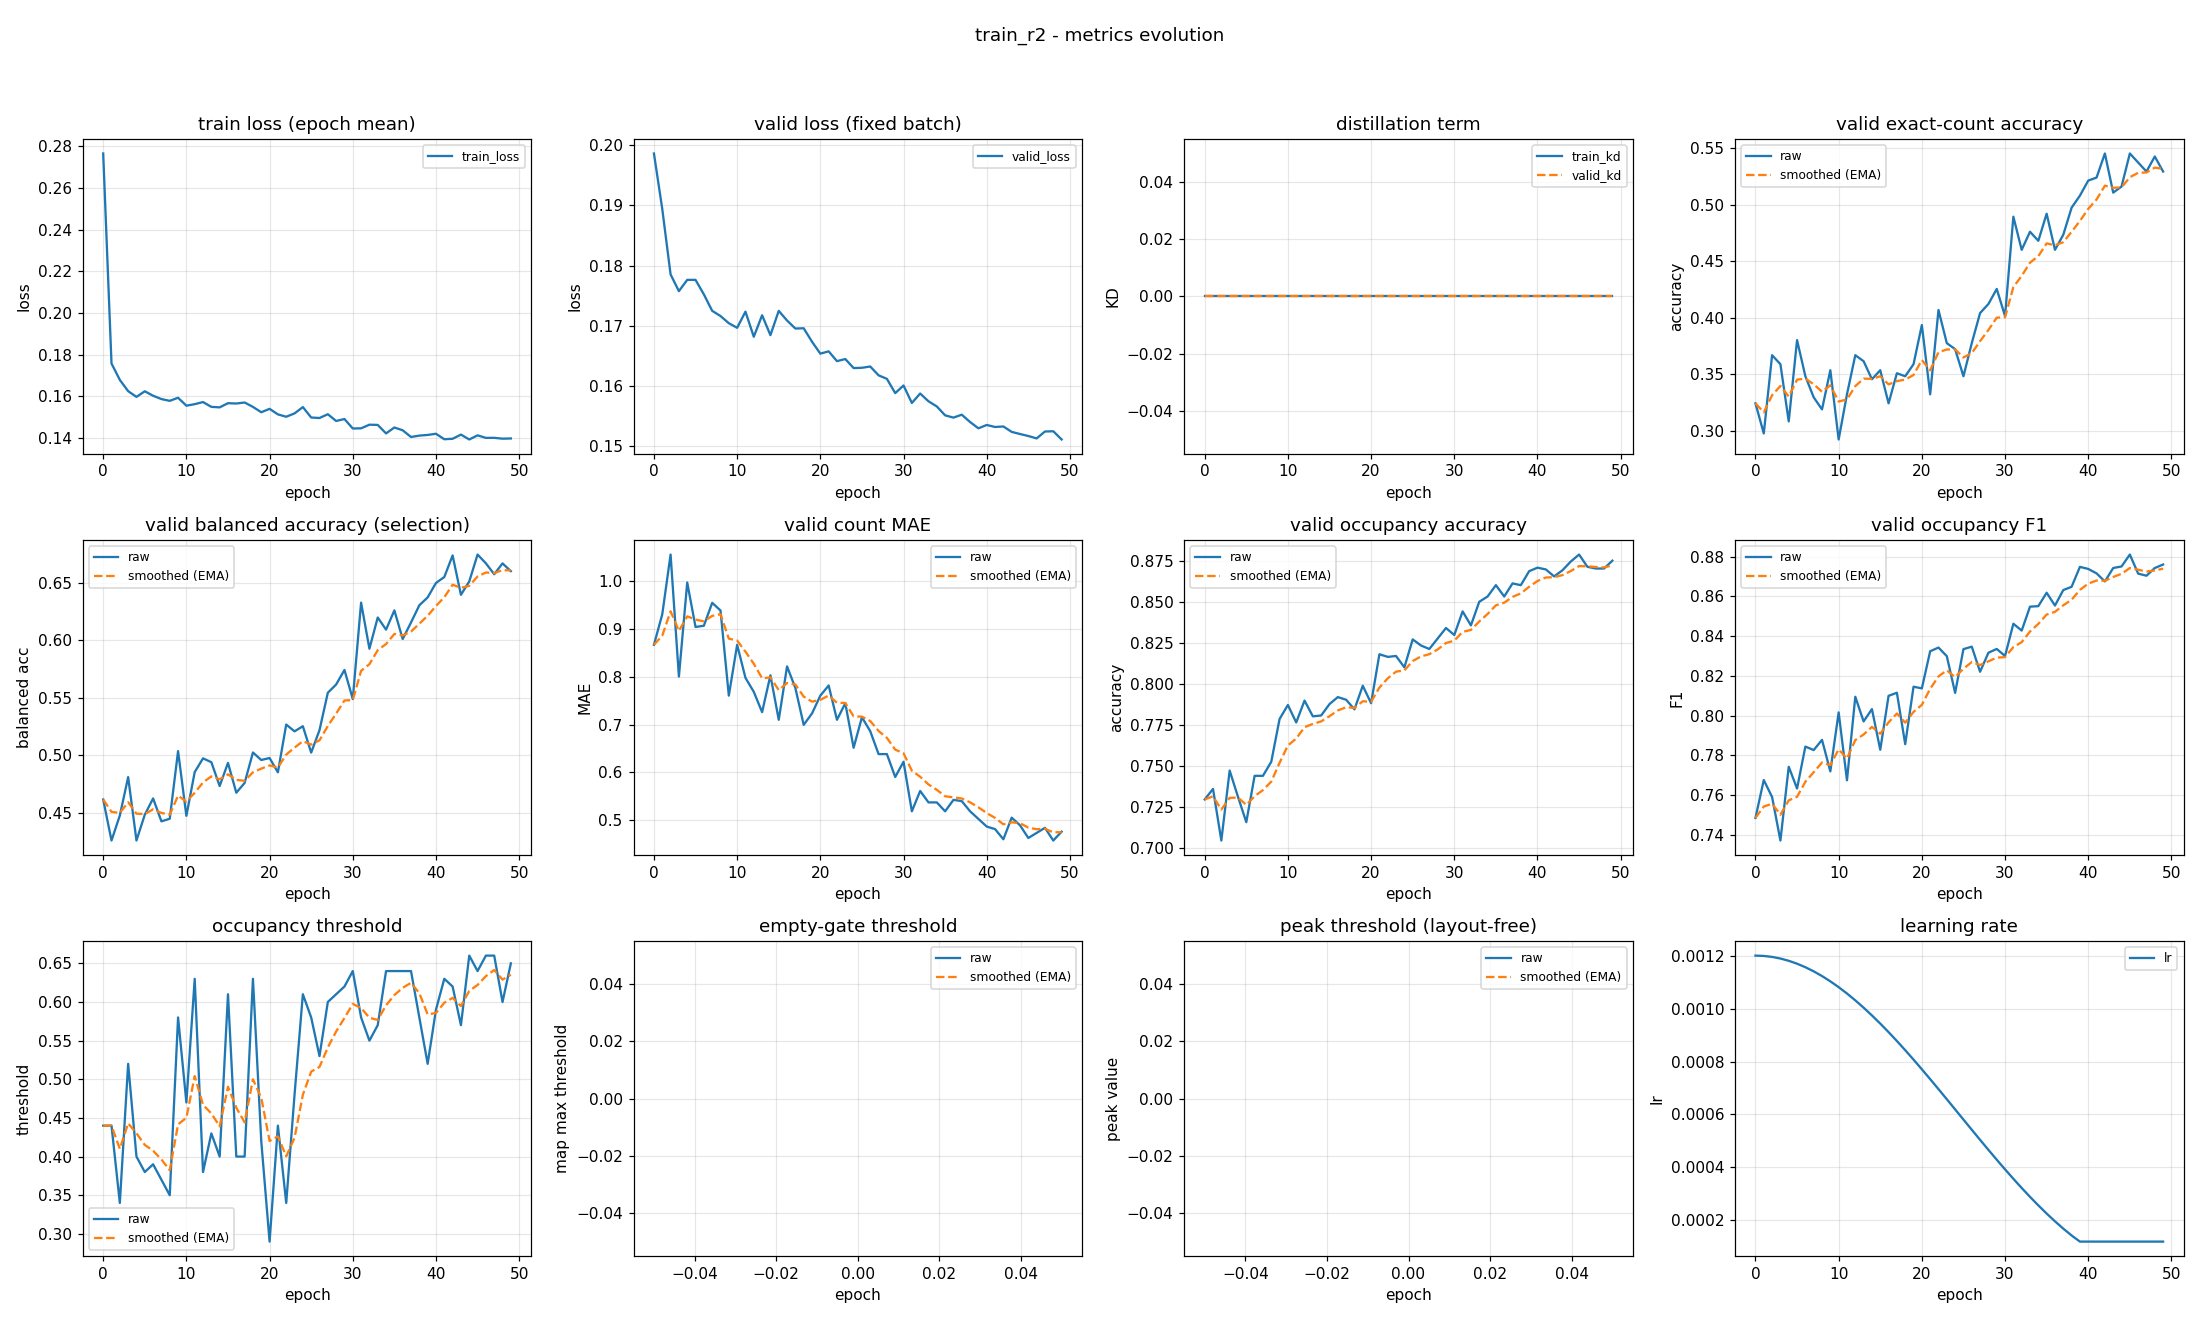

Source data for this figure (header and first rows):
epoch, train_loss, valid_loss, train_kd, valid_kd, valid_accuracy, valid_accuracy_smoothed, valid_balanced_accuracy, valid_balanced_accuracy_smoothed, valid_mae, valid_mae_smoothed, valid_occupancy_accuracy, valid_occupancy_accuracy_smoothed, valid_occupancy_f1, valid_occupancy_f1_smoothed, valid_occupancy_threshold, valid_occupancy_threshold_smoothed, valid_empty_threshold, valid_empty_threshold_smoothed, valid_peak_threshold, valid_peak_threshold_smoothed, learning_rate
0, 0.2765, 0.1986, 0.0, 0.0, 0.3245, 0.3245, 0.4615, 0.4615, 0.867, 0.867, 0.7298, 0.7298, 0.7485, 0.7485, 0.44, 0.44, nan, nan, nan, nan, 0.0012
1, 0.1758, 0.1894, 0.0, 0.0, 0.2979, 0.3165, 0.4259, 0.4508, 0.9309, 0.8862, 0.7362, 0.7317, 0.7676, 0.7542, 0.44, 0.44, nan, nan, nan, nan, 0.001199
2, 0.1679, 0.1785, 0.0, 0.0, 0.367, 0.3316, 0.4476, 0.4499, 1.056, 0.9371, 0.7048, 0.7236, 0.759, 0.7557, 0.34, 0.41, nan, nan, nan, nan, 0.001195
3, 0.1625, 0.1757, 0.0, 0.0, 0.359, 0.3399, 0.481, 0.4592, 0.8005, 0.8961, 0.7473, 0.7307, 0.7371, 0.7501, 0.52, 0.443, nan, nan, nan, nan, 0.001189
4, 0.1598, 0.1776, 0.0, 0.0, 0.3085, 0.3305, 0.4259, 0.4492, 0.9973, 0.9265, 0.7314, 0.7309, 0.7743, 0.7573, 0.4, 0.4301, nan, nan, nan, nan, 0.00118
5, 0.1625, 0.1776, 0.0, 0.0, 0.3803, 0.3454, 0.4483, 0.4489, 0.9043, 0.9198, 0.716, 0.7264, 0.7633, 0.7591, 0.38, 0.4151, nan, nan, nan, nan, 0.001169
6, 0.1603, 0.1752, 0.0, 0.0, 0.3484, 0.3463, 0.4625, 0.453, 0.9069, 0.9159, 0.7441, 0.7318, 0.7844, 0.7667, 0.39, 0.4075, nan, nan, nan, nan, 0.001156
7, 0.1587, 0.1725, 0.0, 0.0, 0.3298, 0.3414, 0.4425, 0.4499, 0.9548, 0.9276, 0.7441, 0.7355, 0.7826, 0.7715, 0.37, 0.3963, nan, nan, nan, nan, 0.001141
8, 0.1579, 0.1716, 0.0, 0.0, 0.3191, 0.3347, 0.4448, 0.4484, 0.9388, 0.931, 0.7527, 0.7406, 0.7878, 0.7764, 0.35, 0.3824, nan, nan, nan, nan, 0.001123
9, 0.1593, 0.1704, 0.0, 0.0, 0.3537, 0.3404, 0.5036, 0.4649, 0.7606, 0.8799, 0.7787, 0.7521, 0.7719, 0.775, 0.58, 0.4417, nan, nan, nan, nan, 0.001103
10, 0.1555, 0.1697, 0.0, 0.0, 0.2926, 0.326, 0.4474, 0.4597, 0.867, 0.876, 0.7872, 0.7626, 0.8016, 0.783, 0.47, 0.4502, nan, nan, nan, nan, 0.001081
11, 0.1563, 0.1723, 0.0, 0.0, 0.3324, 0.328, 0.4854, 0.4674, 0.7979, 0.8526, 0.7766, 0.7668, 0.7674, 0.7783, 0.63, 0.5041, nan, nan, nan, nan, 0.001057
12, 0.1573, 0.1682, 0.0, 0.0, 0.367, 0.3397, 0.4973, 0.4764, 0.7686, 0.8274, 0.7899, 0.7737, 0.8095, 0.7877, 0.38, 0.4669, nan, nan, nan, nan, 0.001031
13, 0.155, 0.1718, 0.0, 0.0, 0.3617, 0.3463, 0.494, 0.4816, 0.7261, 0.797, 0.7803, 0.7757, 0.7971, 0.7905, 0.43, 0.4558, nan, nan, nan, nan, 0.001003
14, 0.1547, 0.1685, 0.0, 0.0, 0.3457, 0.3461, 0.4732, 0.4791, 0.8032, 0.7988, 0.7809, 0.7773, 0.8032, 0.7943, 0.4, 0.4391, nan, nan, nan, nan, 0.0009741
15, 0.1567, 0.1725, 0.0, 0.0, 0.3537, 0.3484, 0.4934, 0.4834, 0.7101, 0.7722, 0.7878, 0.7804, 0.7828, 0.7909, 0.61, 0.4904, nan, nan, nan, nan, 0.0009433
16, 0.1566, 0.1709, 0.0, 0.0, 0.3245, 0.3412, 0.4674, 0.4786, 0.8218, 0.7871, 0.792, 0.7839, 0.8099, 0.7966, 0.4, 0.4632, nan, nan, nan, nan, 0.000911
17, 0.1571, 0.1695, 0.0, 0.0, 0.3511, 0.3442, 0.4759, 0.4778, 0.7766, 0.7839, 0.7904, 0.7859, 0.8115, 0.801, 0.4, 0.4443, nan, nan, nan, nan, 0.0008775
18, 0.155, 0.1696, 0.0, 0.0, 0.3484, 0.3454, 0.5024, 0.4852, 0.6995, 0.7586, 0.7846, 0.7855, 0.7856, 0.7964, 0.63, 0.5, nan, nan, nan, nan, 0.0008429
19, 0.1524, 0.1674, 0.0, 0.0, 0.359, 0.3495, 0.4959, 0.4884, 0.7234, 0.748, 0.7989, 0.7895, 0.8145, 0.8018, 0.42, 0.476, nan, nan, nan, nan, 0.0008072
20, 0.154, 0.1654, 0.0, 0.0, 0.3936, 0.3628, 0.4976, 0.4912, 0.7606, 0.7518, 0.7883, 0.7891, 0.8137, 0.8054, 0.29, 0.4202, nan, nan, nan, nan, 0.0007707
21, 0.1514, 0.1658, 0.0, 0.0, 0.3324, 0.3537, 0.4852, 0.4894, 0.7819, 0.7609, 0.8181, 0.7978, 0.8324, 0.8135, 0.44, 0.4261, nan, nan, nan, nan, 0.0007335
22, 0.1502, 0.1641, 0.0, 0.0, 0.4069, 0.3696, 0.5267, 0.5006, 0.7101, 0.7456, 0.8165, 0.8034, 0.8342, 0.8197, 0.34, 0.4003, nan, nan, nan, nan, 0.0006958
23, 0.1518, 0.1645, 0.0, 0.0, 0.3777, 0.372, 0.5208, 0.5066, 0.7447, 0.7453, 0.817, 0.8075, 0.8299, 0.8228, 0.48, 0.4242, nan, nan, nan, nan, 0.0006576
24, 0.1549, 0.163, 0.0, 0.0, 0.3723, 0.3721, 0.5252, 0.5122, 0.6516, 0.7172, 0.8101, 0.8083, 0.8114, 0.8193, 0.61, 0.4799, nan, nan, nan, nan, 0.0006192
25, 0.1499, 0.163, 0.0, 0.0, 0.3484, 0.365, 0.5023, 0.5092, 0.7154, 0.7167, 0.8271, 0.8139, 0.8334, 0.8236, 0.58, 0.51, nan, nan, nan, nan, 0.0005808
26, 0.1496, 0.1632, 0.0, 0.0, 0.3777, 0.3688, 0.5218, 0.513, 0.6862, 0.7075, 0.8234, 0.8168, 0.8347, 0.8269, 0.53, 0.516, nan, nan, nan, nan, 0.0005424
27, 0.1514, 0.1618, 0.0, 0.0, 0.4043, 0.3794, 0.5543, 0.5254, 0.6383, 0.6868, 0.8213, 0.8181, 0.822, 0.8254, 0.6, 0.5412, nan, nan, nan, nan, 0.0005042
28, 0.1482, 0.1612, 0.0, 0.0, 0.4122, 0.3893, 0.5615, 0.5362, 0.6383, 0.6722, 0.8277, 0.821, 0.8316, 0.8273, 0.61, 0.5618, nan, nan, nan, nan, 0.0004665
29, 0.1492, 0.1588, 0.0, 0.0, 0.4255, 0.4002, 0.5741, 0.5476, 0.5904, 0.6477, 0.834, 0.8249, 0.8335, 0.8292, 0.62, 0.5793, nan, nan, nan, nan, 0.0004293
30, 0.1446, 0.1601, 0.0, 0.0, 0.4016, 0.4006, 0.5488, 0.548, 0.6223, 0.6401, 0.8298, 0.8264, 0.83, 0.8294, 0.64, 0.5975, nan, nan, nan, nan, 0.0003928
31, 0.1447, 0.1572, 0.0, 0.0, 0.4894, 0.4272, 0.6327, 0.5734, 0.5186, 0.6036, 0.8441, 0.8317, 0.8462, 0.8344, 0.58, 0.5922, nan, nan, nan, nan, 0.0003571
32, 0.1464, 0.1588, 0.0, 0.0, 0.4601, 0.4371, 0.5926, 0.5791, 0.5612, 0.5909, 0.8356, 0.8329, 0.8427, 0.8369, 0.55, 0.5796, nan, nan, nan, nan, 0.0003225
33, 0.1463, 0.1575, 0.0, 0.0, 0.4761, 0.4488, 0.6197, 0.5913, 0.5372, 0.5748, 0.85, 0.838, 0.8548, 0.8423, 0.57, 0.5767, nan, nan, nan, nan, 0.000289
34, 0.1422, 0.1566, 0.0, 0.0, 0.4681, 0.4546, 0.6092, 0.5967, 0.5372, 0.5635, 0.8532, 0.8426, 0.855, 0.8461, 0.64, 0.5957, nan, nan, nan, nan, 0.0002567
35, 0.1451, 0.1551, 0.0, 0.0, 0.492, 0.4658, 0.6259, 0.6054, 0.5186, 0.5501, 0.8601, 0.8478, 0.8618, 0.8508, 0.64, 0.609, nan, nan, nan, nan, 0.0002259
36, 0.1437, 0.1548, 0.0, 0.0, 0.4601, 0.4641, 0.601, 0.6041, 0.5426, 0.5478, 0.8532, 0.8494, 0.8553, 0.8522, 0.64, 0.6183, nan, nan, nan, nan, 0.0001966
37, 0.1405, 0.1553, 0.0, 0.0, 0.4734, 0.4669, 0.6154, 0.6075, 0.5399, 0.5454, 0.8612, 0.853, 0.8631, 0.8555, 0.64, 0.6248, nan, nan, nan, nan, 0.000169
38, 0.1412, 0.154, 0.0, 0.0, 0.4973, 0.476, 0.6304, 0.6144, 0.5186, 0.5374, 0.8601, 0.8551, 0.8648, 0.8583, 0.58, 0.6114, nan, nan, nan, nan, 0.0001431
39, 0.1415, 0.153, 0.0, 0.0, 0.508, 0.4856, 0.6372, 0.6212, 0.5027, 0.527, 0.8686, 0.8592, 0.8748, 0.8632, 0.52, 0.584, nan, nan, nan, nan, 0.00012
40, 0.1421, 0.1536, 0.0, 0.0, 0.5213, 0.4963, 0.6498, 0.6298, 0.4867, 0.5149, 0.8707, 0.8626, 0.8738, 0.8664, 0.59, 0.5858, nan, nan, nan, nan, 0.00012
41, 0.1394, 0.1532, 0.0, 0.0, 0.5239, 0.5046, 0.6549, 0.6373, 0.4814, 0.5048, 0.8697, 0.8647, 0.8715, 0.8679, 0.63, 0.599, nan, nan, nan, nan, 0.00012
42, 0.1397, 0.1533, 0.0, 0.0, 0.5452, 0.5168, 0.6737, 0.6482, 0.4601, 0.4914, 0.8654, 0.865, 0.8675, 0.8678, 0.62, 0.6053, nan, nan, nan, nan, 0.00012
43, 0.1417, 0.1524, 0.0, 0.0, 0.5106, 0.5149, 0.6394, 0.6456, 0.5053, 0.4956, 0.8691, 0.8662, 0.8742, 0.8697, 0.57, 0.5947, nan, nan, nan, nan, 0.00012
44, 0.1393, 0.1521, 0.0, 0.0, 0.516, 0.5152, 0.6511, 0.6472, 0.4894, 0.4937, 0.8745, 0.8687, 0.875, 0.8713, 0.66, 0.6143, nan, nan, nan, nan, 0.00012
45, 0.1413, 0.1517, 0.0, 0.0, 0.5452, 0.5242, 0.6744, 0.6554, 0.4628, 0.4844, 0.8787, 0.8717, 0.881, 0.8742, 0.64, 0.622, nan, nan, nan, nan, 0.00012
46, 0.1401, 0.1513, 0.0, 0.0, 0.5372, 0.5281, 0.6668, 0.6588, 0.4734, 0.4811, 0.8713, 0.8716, 0.8714, 0.8734, 0.66, 0.6334, nan, nan, nan, nan, 0.00012
47, 0.1401, 0.1525, 0.0, 0.0, 0.5293, 0.5285, 0.6573, 0.6584, 0.484, 0.482, 0.8702, 0.8712, 0.8704, 0.8725, 0.66, 0.6414, nan, nan, nan, nan, 0.00012
48, 0.1397, 0.1525, 0.0, 0.0, 0.5426, 0.5327, 0.6667, 0.6609, 0.4574, 0.4746, 0.8702, 0.8709, 0.8742, 0.873, 0.6, 0.629, nan, nan, nan, nan, 0.00012
49, 0.1398, 0.1511, 0.0, 0.0, 0.5293, 0.5317, 0.66, 0.6606, 0.4761, 0.4751, 0.875, 0.8721, 0.876, 0.8739, 0.65, 0.6353, nan, nan, nan, nan, 0.00012
